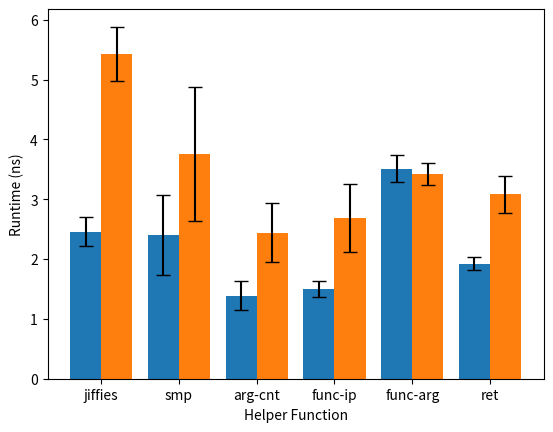

Recreate this plot in Python.
import matplotlib.pyplot as plt
import numpy as np


inline_time = [2.4597958, 2.3980556, 1.3910165, 1.5001231, 3.5078919, 1.9247312]
noinline_time = [5.4260524, 3.7582888, 2.4439038, 2.6875191, 3.4189078, 3.0796997]
inline_error = [0.2419717542, 0.6679458759, 0.2368019603, 0.1413112034, 0.2272879178, 0.1095939184]
noinline_error = [0.4574551709, 1.114142318, 0.5001749441, 0.5727350562, 0.1864224147, 0.3034268315]

names = ["jiffies", "smp", "arg-cnt", "func-ip", "func-arg", "ret"]

x_axis = np.arange(6)

err_k=dict(ecolor='black', capsize=5, capthick=1)
plt.bar(x_axis - 0.2, inline_time, 0.4, label="INLINE", yerr=inline_error, error_kw=err_k)
plt.bar(x_axis + 0.2, noinline_time, 0.4, label="NOINLINE", yerr=noinline_error, error_kw=err_k)

plt.xticks(x_axis, names)

plt.xlabel("Helper Function")
plt.ylabel("Runtime (ns)")
plt.show()

